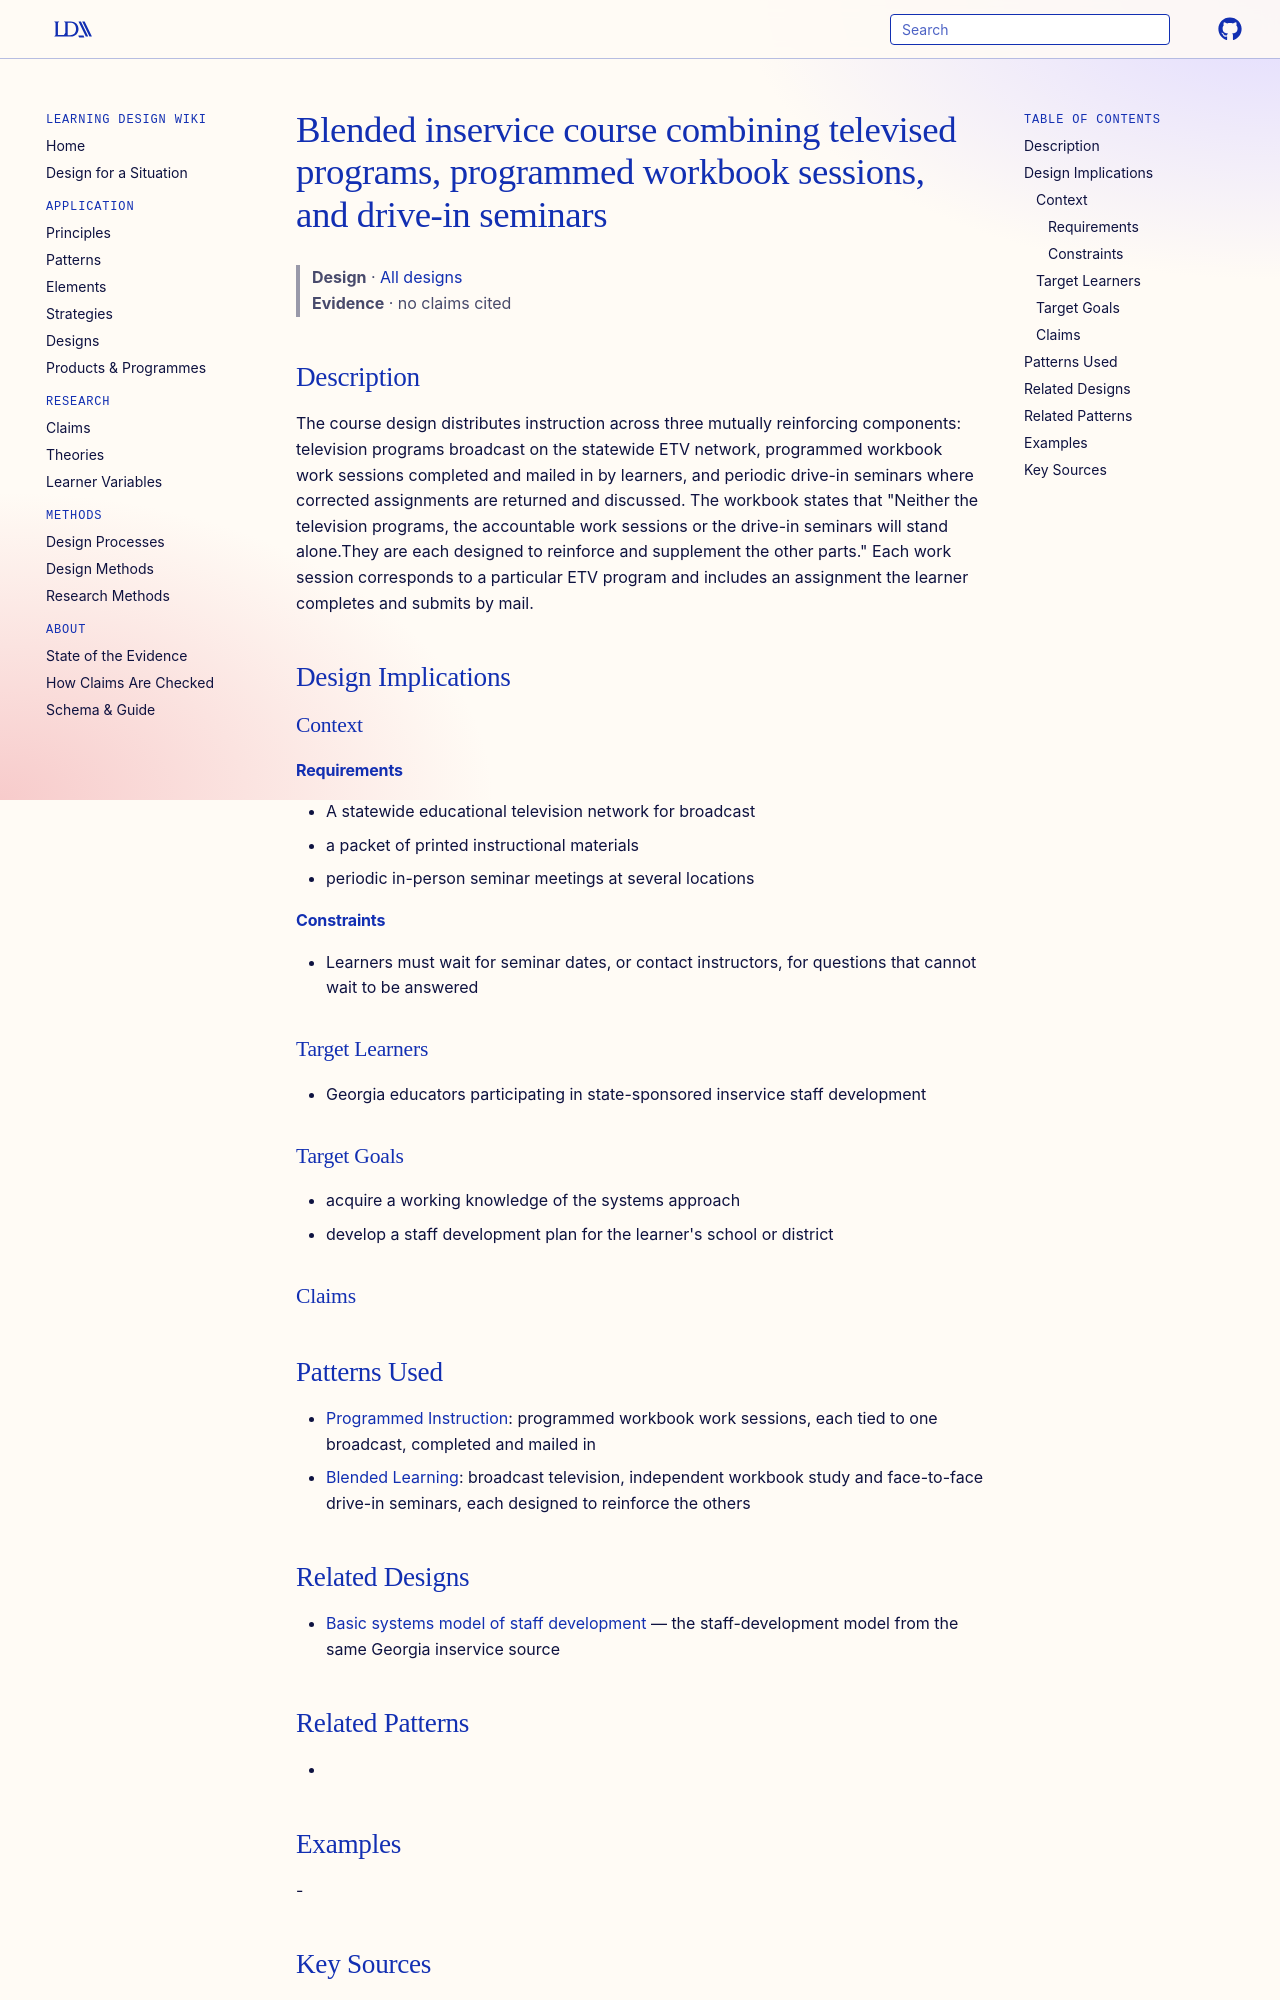

repository: Learning-Design-Alliance/learning-wiki · page: designs/etv-workbook-seminar-inservice-course/index.html · generator: mkdocs

---
type: design
id: etv-workbook-seminar-inservice-course
title: Blended inservice course combining televised programs, programmed workbook sessions, and drive-in seminars
description: "The course design distributes instruction across three mutually reinforcing components: television programs broadcast on the statewide ETV network, programmed workbook work sessions completed and mailed in by learners..."
status: review
generated:
  by: "process:wiki-ingest"
  at: 2026-09-26
sources:
  - id: huenecke-1975
    resource: "https://eric.ed.gov/?id=ED123751"
    title: "Huenecke, Dorothy M.; Stansbury, George W. (1975). A Systems Approach to Staff Development. Georgia State Dept. of Education. https://eric.ed.gov/?id=ED123751"
    author: Huenecke, Dorothy M.; Stansbury, George W
---

# Blended inservice course combining televised programs, programmed workbook sessions, and drive-in seminars

> **Design** · [All designs](index.md)
> **Evidence** · no claims cited

## Description
The course design distributes instruction across three mutually reinforcing components: television programs broadcast on the statewide ETV network, programmed workbook work sessions completed and mailed in by learners, and periodic drive-in seminars where corrected assignments are returned and discussed. The workbook states that "Neither the television programs, the accountable work sessions or the drive-in seminars will stand alone.They are each designed to reinforce and supplement the other parts." Each work session corresponds to a particular ETV program and includes an assignment the learner completes and submits by mail.

## Design Implications

### Context
#### Requirements
- A statewide educational television network for broadcast
- a packet of printed instructional materials
- periodic in-person seminar meetings at several locations
#### Constraints
- Learners must wait for seminar dates, or contact instructors, for questions that cannot wait to be answered

### Target Learners
- Georgia educators participating in state-sponsored inservice staff development

### Target Goals
- acquire a working knowledge of the systems approach
- develop a staff development plan for the learner's school or district

### Claims


## Patterns Used
- [Programmed Instruction](../patterns/programmed-instruction.md): programmed workbook work sessions, each tied to one broadcast, completed and mailed in
- [Blended Learning](../patterns/blended-learning.md): broadcast television, independent workbook study and face-to-face drive-in seminars, each designed to reinforce the others
